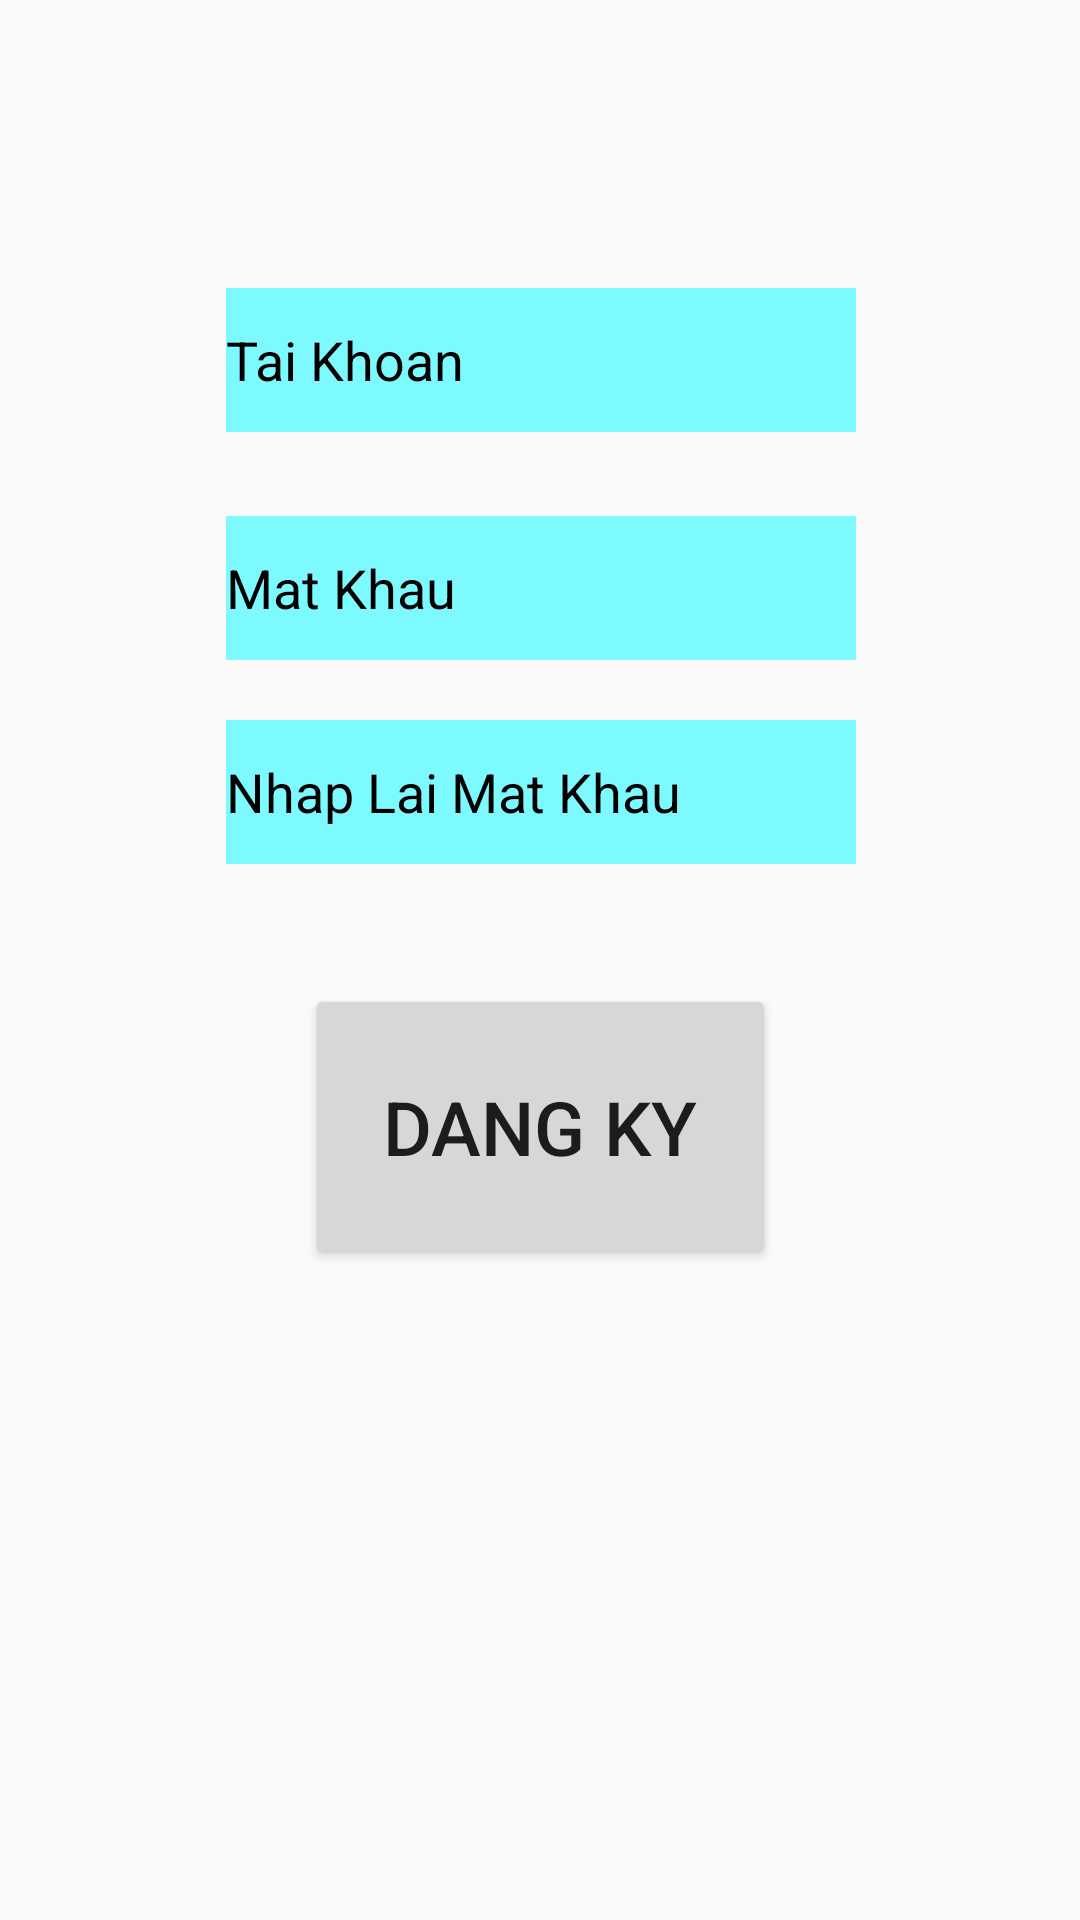

Android layout source for this screen:
<!-- AndroidManifest.xml: application theme Theme.AppCompat.DayNight.NoActionBar -->
<!-- res/layout/activity_dangky.xml -->
<?xml version="1.0" encoding="utf-8"?>
<androidx.constraintlayout.widget.ConstraintLayout xmlns:android="http://schemas.android.com/apk/res/android"
    xmlns:app="http://schemas.android.com/apk/res-auto"
    xmlns:tools="http://schemas.android.com/tools"
    android:layout_width="match_parent"
    android:layout_height="match_parent"
    android:background="@drawable/hinhnenthucandangky"
    tools:context=".DangKy">


    <EditText
        android:id="@+id/edittexttaikhoan"
        android:layout_width="wrap_content"
        android:layout_height="48dp"
        android:layout_marginTop="96dp"
        android:background="#7CFAFF"
        android:ems="10"
        android:hint="Tai Khoan"
        android:inputType="textPersonName"
        android:textColorHint="#000000"
        app:layout_constraintEnd_toEndOf="parent"
        app:layout_constraintHorizontal_bias="0.502"
        app:layout_constraintStart_toStartOf="parent"
        app:layout_constraintTop_toTopOf="parent" />

    <EditText
        android:id="@+id/edittextmatkhau"
        android:layout_width="wrap_content"
        android:layout_height="48dp"
        android:layout_marginTop="28dp"
        android:background="#7CFAFF"
        android:ems="10"
        android:hint="Mat Khau"
        android:inputType="textPassword"
        android:textColorHint="#000000"
        app:layout_constraintEnd_toEndOf="parent"
        app:layout_constraintHorizontal_bias="0.502"
        app:layout_constraintStart_toStartOf="parent"
        app:layout_constraintTop_toBottomOf="@+id/edittexttaikhoan" />

    <EditText
        android:id="@+id/edittextnhaplai"
        android:layout_width="wrap_content"
        android:layout_height="48dp"
        android:layout_marginTop="20dp"
        android:background="#7CFAFF"
        android:ems="10"
        android:hint="Nhap Lai Mat Khau"
        android:inputType="textPassword"
        android:textColorHint="#000000"
        app:layout_constraintEnd_toEndOf="parent"
        app:layout_constraintHorizontal_bias="0.502"
        app:layout_constraintStart_toStartOf="parent"
        app:layout_constraintTop_toBottomOf="@+id/edittextmatkhau"
        tools:ignore="MissingConstraints" />

    <Button
        android:id="@+id/buttonDangKy2"
        android:layout_width="157dp"
        android:layout_height="95dp"
        android:layout_marginTop="40dp"
        android:text="Dang Ky"
        android:textSize="25dp"
        app:layout_constraintEnd_toEndOf="parent"
        app:layout_constraintStart_toStartOf="parent"
        app:layout_constraintTop_toBottomOf="@+id/edittextnhaplai"
        tools:ignore="MissingConstraints" />

</androidx.constraintlayout.widget.ConstraintLayout>
<!-- resources referenced by this layout -->
<resources>

</resources>
